Run: headless pygame with SDL's dummy video driver; simulated clock (each Clock.tick advances the game by its frame time, no real sleeping); random seed 0; keys injected as events and as key.get_pressed() state; no mouse input.
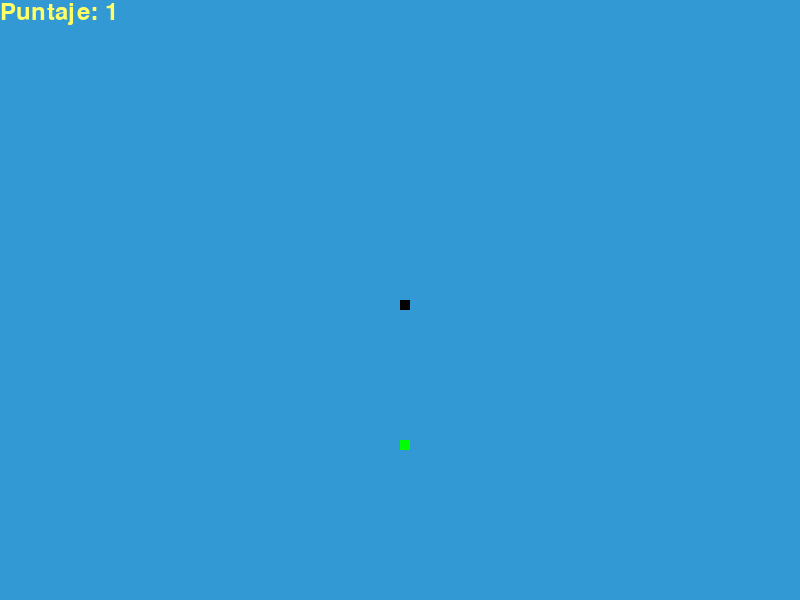
Frame 1 of 4 · flips 1–60 · no input
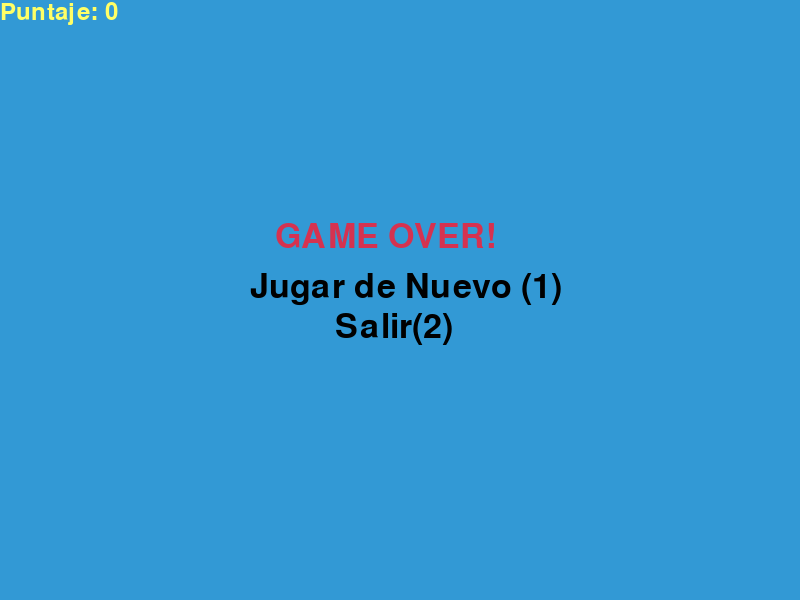
Frame 2 of 4 · flips 61–180 · tapped SPACE, RETURN · held RIGHT (→), D
Frame 3 of 4 · flips 181–300 · held DOWN (↓), S · screen unchanged from frame 2, image omitted
Frame 4 of 4 · flips 301–420 · held LEFT (←), A, UP (↑), W · screen unchanged from frame 3, image omitted

The pygame program that drew these frames:

import random
import pygame

pygame.init()
pygame.display.set_caption("Snake game")
game_display_width = 800
game_display_height = 600
game_display = pygame.display.set_mode((game_display_width, game_display_height))

clock = pygame.time.Clock()
snake_dimentions = 10
snake_velocity = 12
snake_coordinate_x = game_display_width / 2
snake_coordinate_y = game_display_height / 2
food_coordinate_x = food_coordinate_y = 0

white = (255, 255, 255)
yellow = (255, 255, 102)
black = (0, 0, 0)
red = (213, 50, 80)
green = (0, 255, 0)
blue = (50, 153, 213)

font_style = pygame.font.SysFont(None, 50)
score_font = pygame.font.SysFont("comicsansms", 35)


def message(msg, color):
    mesg = font_style.render(msg, True, color)
    game_display.blit(mesg, [game_display_width / 6, game_display_height / 3])


def game_over_message(msg1, msg2, msg3, color1, color2):
    mesg = font_style.render(msg1, True, color1)
    game_display.blit(
        mesg, [(game_display_width / 2) - 125, (game_display_height / 2) - 80]
    )
    mesg = font_style.render(msg2, True, color2)
    game_display.blit(
        mesg, [(game_display_width / 2) - 150, (game_display_height / 2) - 30]
    )
    mesg = font_style.render(msg3, True, color2)
    game_display.blit(
        mesg, [(game_display_width / 2) - 65, (game_display_height / 2) + 10]
    )


def generate_food():
    global food_coordinate_x, food_coordinate_y
    food_coordinate_x = (
        round(
            random.randrange(snake_dimentions, game_display_width - snake_dimentions)
            / 10.0
        )
        * 10.0
    )
    food_coordinate_y = (
        round(
            random.randrange(snake_dimentions, game_display_height - snake_dimentions)
            / 10.0
        )
        * 10.0
    )


def draw_snake(snake_dimentions, snake_list):
    for coordinate in snake_list:
        pygame.draw.rect(
            game_display,
            black,
            [coordinate[0], coordinate[1], snake_dimentions, snake_dimentions],
        )


def draw_food():
    pygame.draw.rect(
        game_display,
        green,
        [food_coordinate_x, food_coordinate_y, snake_dimentions, snake_dimentions],
    )


def show_score(score):
    value = score_font.render("Puntaje: " + str(score), True, yellow)
    game_display.blit(value, [0, 0])


def gameLoop():
    global snake_velocity
    global snake_coordinate_x
    global snake_coordinate_y
    game_over = False
    game_closed = False

    action_used_x = 0
    action_used_y = 0

    snake_list = []
    snake_length = 1

    generate_food()

    while not game_over:
        while game_closed:
            game_display.fill(blue)
            game_over_message(
                "GAME OVER!", "Jugar de Nuevo (1)", "Salir(2)", red, black
            )
            show_score(snake_length - 1)
            pygame.display.update()

            for event in pygame.event.get():
                if event.type == pygame.KEYDOWN:
                    if event.key == pygame.K_2:
                        quit()
                    if event.key == pygame.K_1:
                        snake_velocity = 12
                        snake_coordinate_x = game_display_width / 2
                        snake_coordinate_y = game_display_height / 2
                        gameLoop()
                elif event.type == pygame.QUIT:
                    quit()

        for event in pygame.event.get():
            if event.type == pygame.QUIT:
                quit()
            if event.type == pygame.KEYDOWN:
                if (
                    event.key == pygame.K_UP or event.key == pygame.K_w
                ) and action_used_y == 0:
                    action_used_x = 0
                    action_used_y = -snake_dimentions
                elif (
                    event.key == pygame.K_DOWN or event.key == pygame.K_s
                ) and action_used_y == 0:
                    action_used_x = 0
                    action_used_y = snake_dimentions
                elif (
                    event.key == pygame.K_RIGHT or event.key == pygame.K_d
                ) and action_used_x == 0:
                    action_used_x = snake_dimentions
                    action_used_y = 0
                elif (
                    event.key == pygame.K_LEFT or event.key == pygame.K_a
                ) and action_used_x == 0:
                    action_used_x = -snake_dimentions
                    action_used_y = 0

        snake_coordinate_x += action_used_x
        snake_coordinate_y += action_used_y

        if (
            snake_coordinate_x >= game_display_width
            or snake_coordinate_x < 0
            or snake_coordinate_y >= game_display_height
            or snake_coordinate_y < 0
        ):
            game_closed = True

        game_display.fill(blue)
        snake_head = []
        snake_head.append(snake_coordinate_x)
        snake_head.append(snake_coordinate_y)
        snake_list.append(snake_head)

        draw_food()

        if len(snake_list) > snake_length:
            del snake_list[0]

        for coordinates in snake_list[:-1]:
            if coordinates == snake_head:
                game_closed = True

        draw_snake(snake_dimentions, snake_list)
        show_score(snake_length)
        pygame.display.update()

        if (
            snake_coordinate_x == food_coordinate_x
            and snake_coordinate_y == food_coordinate_y
        ):
            generate_food()
            snake_velocity += 1
            snake_length += 1

        clock.tick(snake_velocity)


gameLoop()
pygame.quit()
quit()
